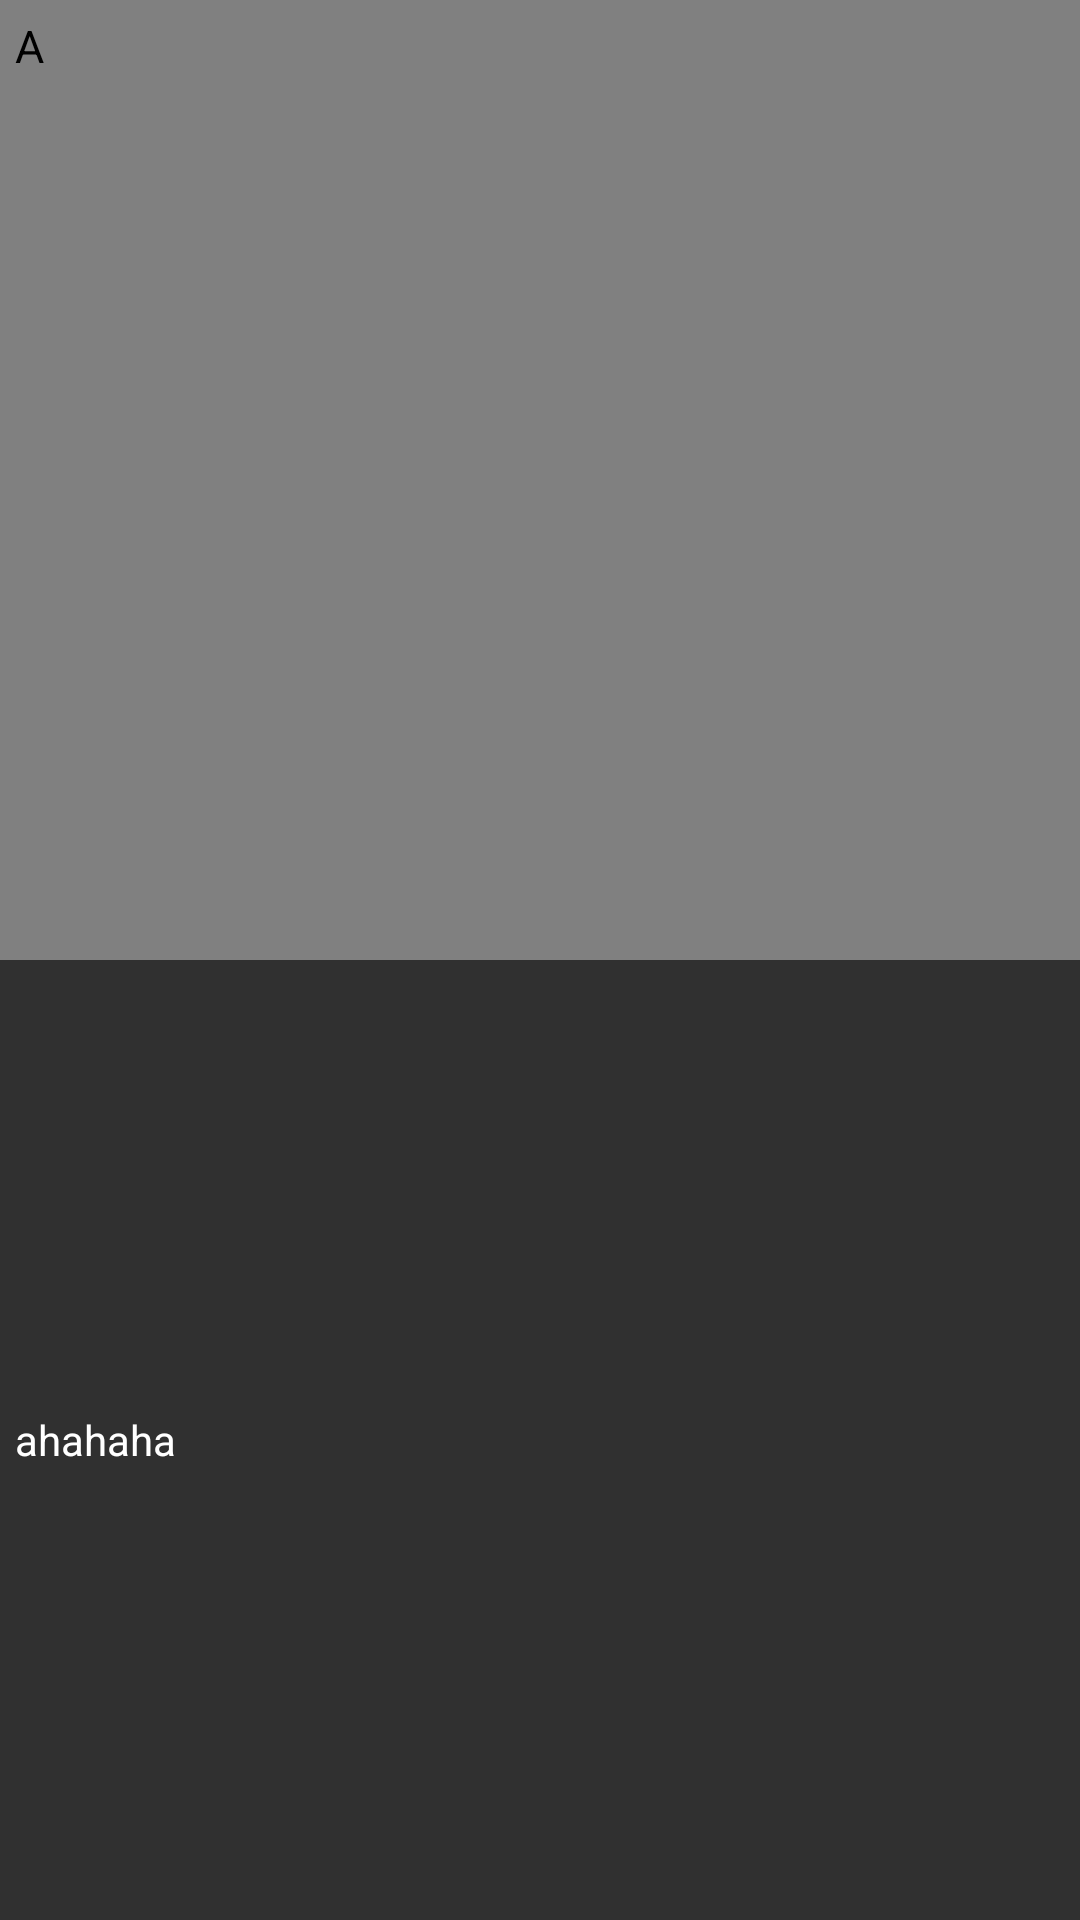

Layout XML and referenced resources for this Android screen:
<!-- AndroidManifest.xml: application theme AppTheme -->
<!-- res/layout/myadapter_item.xml -->
<?xml version="1.0" encoding="utf-8"?>
<LinearLayout xmlns:android="http://schemas.android.com/apk/res/android"
    android:layout_width="match_parent"
    android:layout_height="wrap_content"
    android:gravity="center_vertical"
    android:orientation="vertical" >
    <TextView
        android:id="@+id/myadapter_catalog"
        android:layout_width="match_parent"
        android:layout_height="match_parent"
        android:background="@color/gray"
        android:textColor="@color/black"
        android:layout_weight="1.0"
        android:paddingLeft="5dip"
        android:paddingTop="5dip"
        android:paddingBottom="5dip"
        android:textSize="15.0sp"
        android:text="A"/>

    <TextView
        android:id="@+id/myadapter_title"
        android:layout_width="fill_parent"
        android:layout_height="fill_parent"
        android:layout_gravity="center_vertical"
        android:gravity="center_vertical"
        android:layout_weight="1.0"
        android:layout_marginLeft="5dip"
        android:paddingTop="10dip"
        android:paddingBottom="10dip"
        android:textColor="@color/white"
        android:text="ahahaha"/>
</LinearLayout>
<!-- resources referenced by this layout -->
<resources>
  <color name="black">#000000</color>
  <color name="gray">#808080</color>
  <color name="white">#FFFFFF</color>
  <style name="AppTheme" parent="Theme.AppCompat.NoActionBar">
          
          <item name="colorPrimary">@color/colorPrimary</item>
          <item name="colorPrimaryDark">@color/colorPrimaryDark</item>
          <item name="colorAccent">@color/colorAccent</item>
      </style>
  <color name="colorPrimary">#3F51B5</color>
  <color name="colorPrimaryDark">#303F9F</color>
  <color name="colorAccent">#FF4081</color>
</resources>
